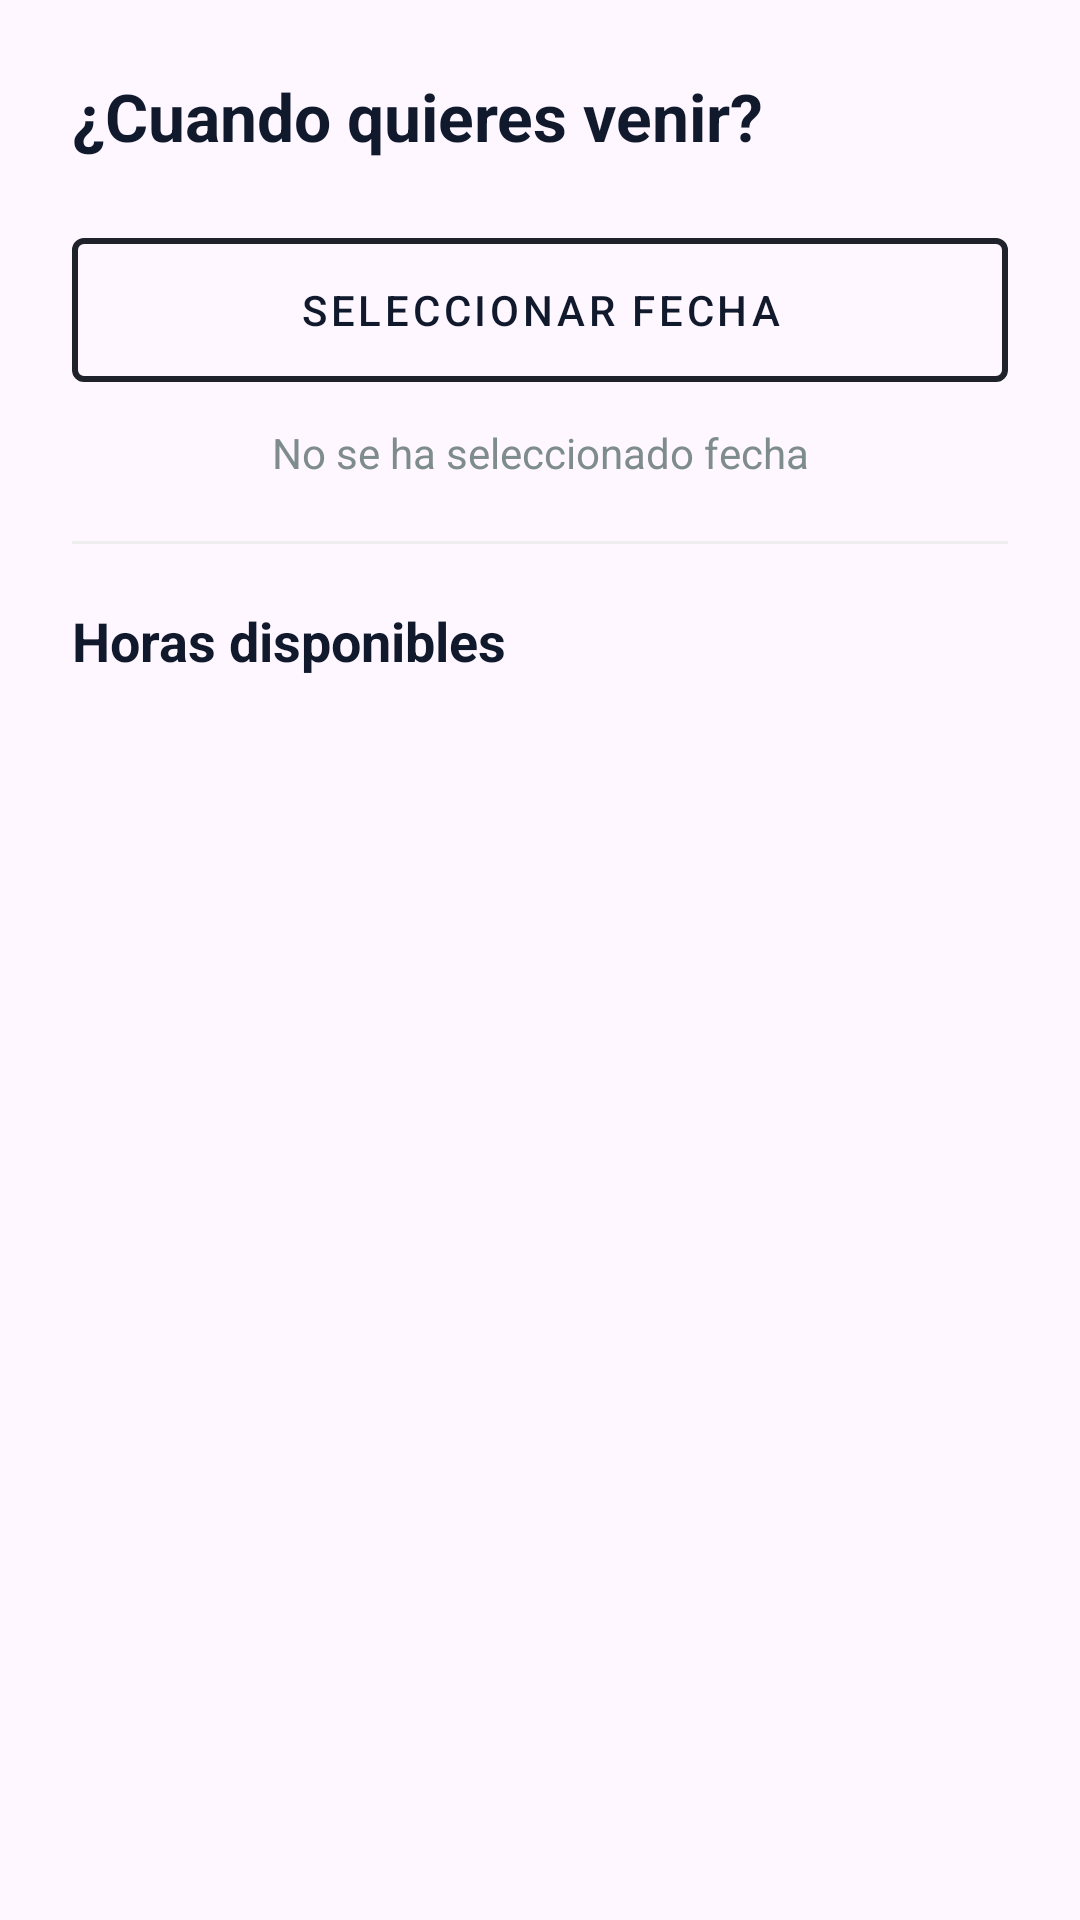

Layout XML and referenced resources for this Android screen:
<!-- AndroidManifest.xml: application theme Theme.MybarberStore -->
<!-- res/layout/fragment_booking_step3.xml -->
<?xml version="1.0" encoding="utf-8"?>
<LinearLayout xmlns:android="http://schemas.android.com/apk/res/android"
    xmlns:app="http://schemas.android.com/apk/res-auto"
    android:layout_width="match_parent"
    android:layout_height="match_parent"
    android:orientation="vertical"
    android:padding="24dp">

    <TextView
        android:layout_width="wrap_content"
        android:layout_height="wrap_content"
        android:text="@string/booking_step3_title"
        android:textColor="@color/text_dark"
        android:textSize="22sp"
        android:textStyle="bold" />

    <com.google.android.material.button.MaterialButton
        android:id="@+id/btnSelectDate"
        style="@style/Widget.MaterialComponents.Button.OutlinedButton"
        android:layout_width="match_parent"
        android:layout_height="60dp"
        android:layout_marginTop="20dp"
        android:text="@string/booking_step3_input"
        android:textColor="@color/text_dark"
        android:icon="@android:drawable/ic_menu_myplaces"
        app:strokeColor="@color/background_grey"
        app:strokeWidth="2dp"/>

    <TextView
        android:id="@+id/tvSelectedDate"
        android:layout_width="match_parent"
        android:layout_height="wrap_content"
        android:layout_marginTop="8dp"
        android:text="@string/booking_step3_no_input"
        android:textAlignment="center"
        android:textColor="#7F8C8D" />

    <View
        android:layout_width="match_parent"
        android:layout_height="1dp"
        android:layout_marginVertical="20dp"
        android:background="#EEEEEE" />

    <TextView
        android:layout_width="wrap_content"
        android:layout_height="wrap_content"
        android:text="@string/booking_step3_hours"
        android:textColor="@color/text_dark"
        android:textSize="18sp"
        android:textStyle="bold" />

    <androidx.recyclerview.widget.RecyclerView
        android:id="@+id/rvHours"
        android:layout_width="match_parent"
        android:layout_height="wrap_content"
        android:layout_marginTop="16dp" />

</LinearLayout>
<!-- resources referenced by this layout -->
<resources>
  <color name="background_grey">#1F222B</color>
      #1F222B
  <color name="text_dark">#111a2d</color>
  <string name="booking_step3_hours">Horas disponibles</string>
  <string name="booking_step3_input">SELECCIONAR FECHA</string>
  <string name="booking_step3_no_input">No se ha seleccionado fecha</string>
  <string name="booking_step3_title">¿Cuando quieres venir?</string>
  <style name="Theme.MybarberStore" parent="Base.Theme.MybarberStore" />
  <style name="Base.Theme.MybarberStore" parent="Theme.Material3.DayNight.NoActionBar">
          
          
      </style>
</resources>
